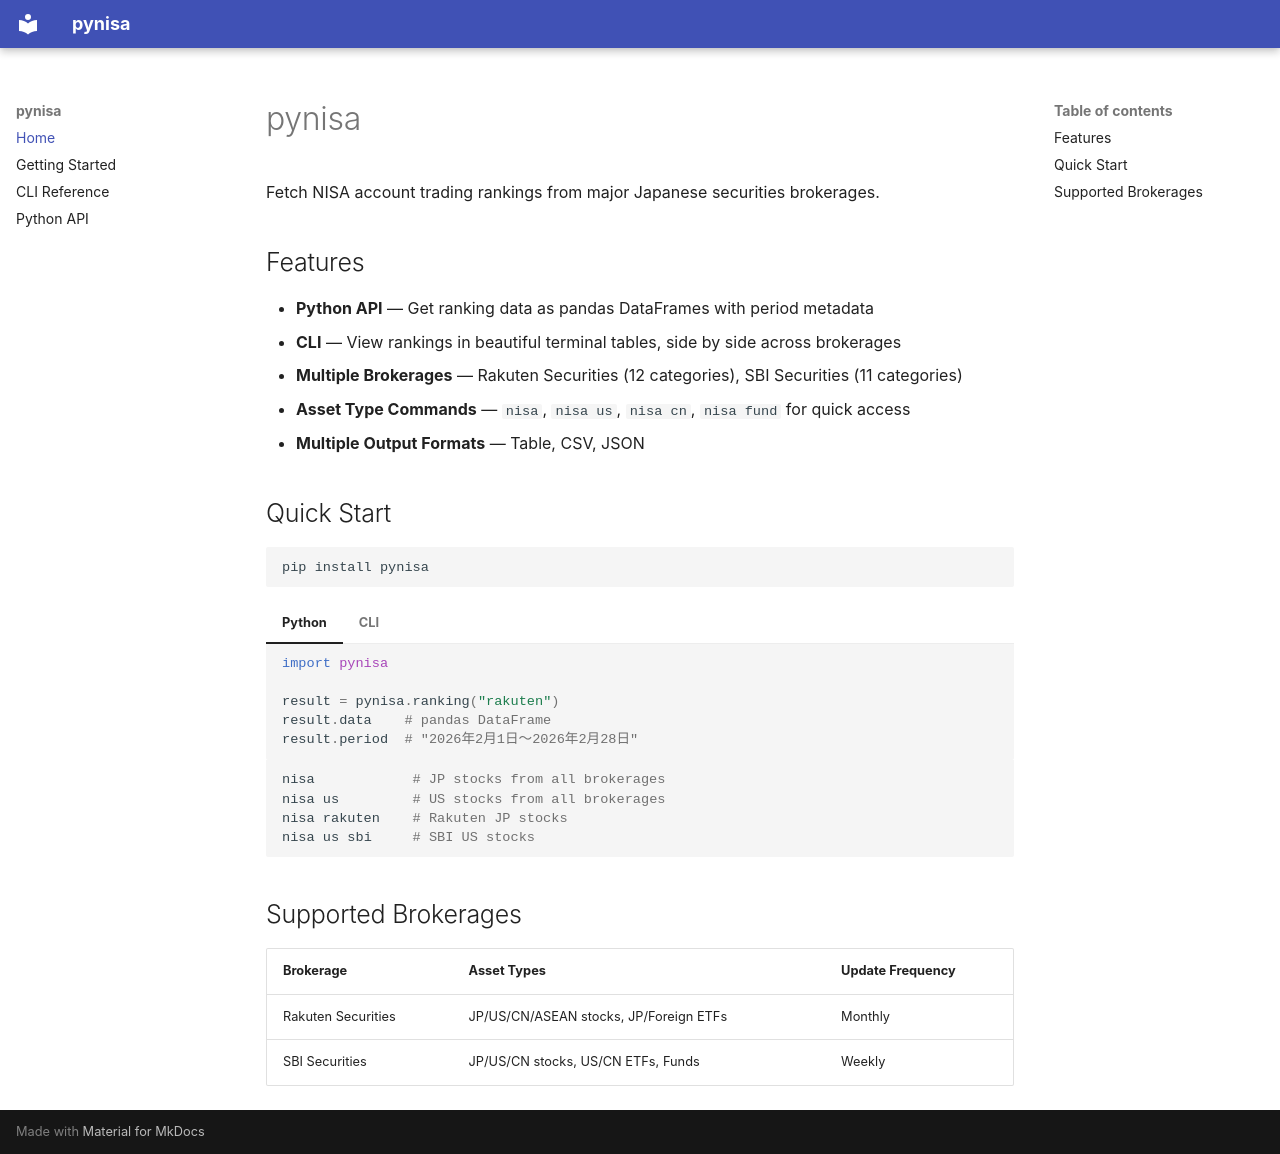

repository: obichan117/pynisa · page: index.html · generator: mkdocs

# pynisa

Fetch NISA account trading rankings from major Japanese securities brokerages.

## Features

- **Python API** — Get ranking data as pandas DataFrames with period metadata
- **CLI** — View rankings in beautiful terminal tables, side by side across brokerages
- **Multiple Brokerages** — Rakuten Securities (12 categories), SBI Securities (11 categories)
- **Asset Type Commands** — `nisa`, `nisa us`, `nisa cn`, `nisa fund` for quick access
- **Multiple Output Formats** — Table, CSV, JSON

## Quick Start

```bash
pip install pynisa
```

=== "Python"

    ```python
    import pynisa

    result = pynisa.ranking("rakuten")
    result.data    # pandas DataFrame
    result.period  # "2026年2月1日～2026年2月28日"
    ```

=== "CLI"

    ```bash
    nisa            # JP stocks from all brokerages
    nisa us         # US stocks from all brokerages
    nisa rakuten    # Rakuten JP stocks
    nisa us sbi     # SBI US stocks
    ```

## Supported Brokerages

| Brokerage | Asset Types | Update Frequency |
|-----------|------------|-----------------|
| Rakuten Securities | JP/US/CN/ASEAN stocks, JP/Foreign ETFs | Monthly |
| SBI Securities | JP/US/CN stocks, US/CN ETFs, Funds | Weekly |
